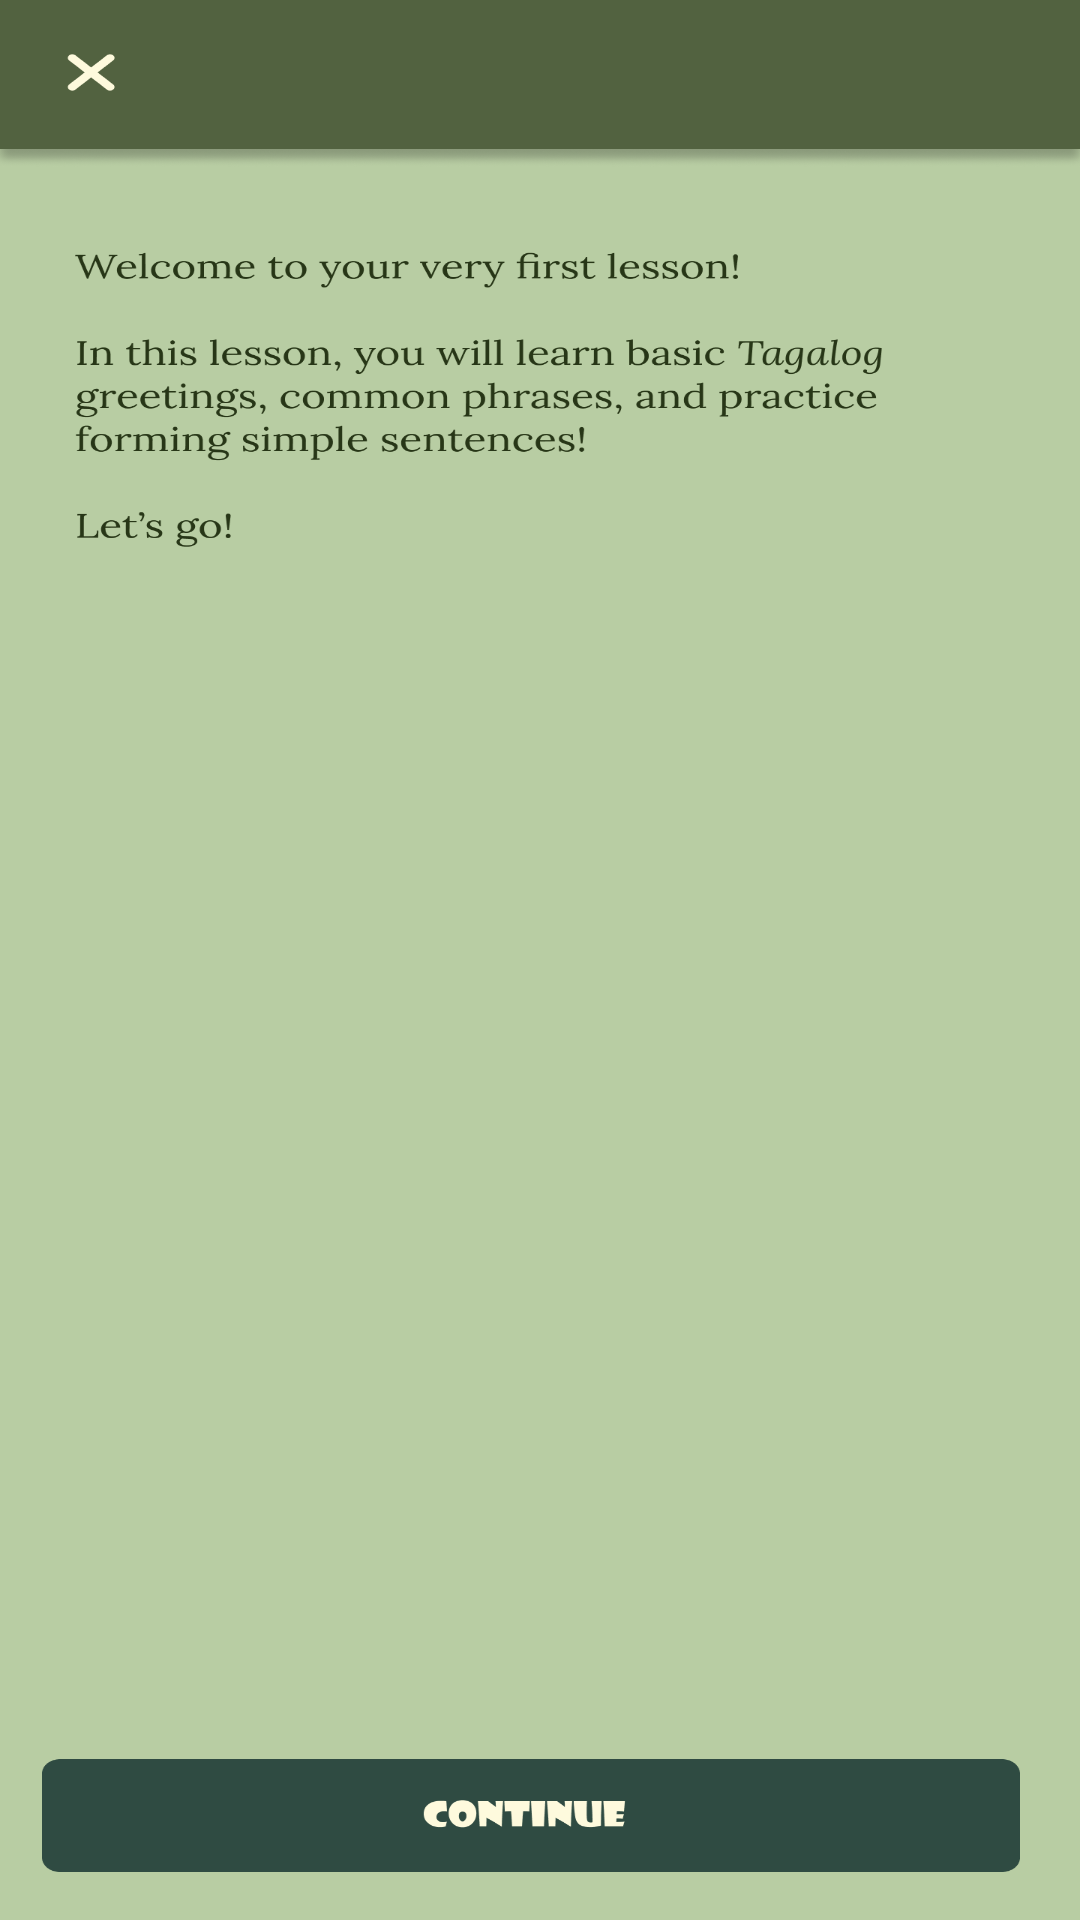

Android layout source for this screen:
<!-- AndroidManifest.xml: application theme Theme.Test_four -->
<!-- res/layout/activity_taga1.xml -->
<?xml version="1.0" encoding="utf-8"?>
<androidx.constraintlayout.widget.ConstraintLayout xmlns:android="http://schemas.android.com/apk/res/android"
    xmlns:app="http://schemas.android.com/apk/res-auto"
    xmlns:tools="http://schemas.android.com/tools"
    android:id="@+id/main"
    android:layout_width="match_parent"
    android:layout_height="match_parent"
    tools:context=".Taga1"
    android:background="@drawable/taga1">


    <Button
        android:id="@+id/back"
        android:layout_width="wrap_content"
        android:layout_height="wrap_content"
        app:layout_constraintBottom_toBottomOf="parent"
        app:layout_constraintEnd_toEndOf="parent"
        app:layout_constraintHorizontal_bias="0.0"
        app:layout_constraintStart_toStartOf="parent"
        app:layout_constraintTop_toTopOf="parent"
        app:layout_constraintVertical_bias="0.002"
        android:background="@android:color/transparent"/>

    <Button
        android:id="@+id/cont"
        android:layout_width="401dp"
        android:layout_height="66dp"
        app:layout_constraintBottom_toBottomOf="parent"
        app:layout_constraintEnd_toEndOf="parent"
        app:layout_constraintHorizontal_bias="1.0"
        app:layout_constraintStart_toStartOf="parent"
        app:layout_constraintTop_toTopOf="parent"
        app:layout_constraintVertical_bias="0.975"
        android:background="@android:color/transparent"/>
</androidx.constraintlayout.widget.ConstraintLayout>
<!-- resources referenced by this layout -->
<resources>
  <!-- drawable taga1: png bitmap (drawable, 95592 bytes) -->
  <style name="Theme.Test_four" parent="Base.Theme.Test_four" />
  <style name="Base.Theme.Test_four" parent="Theme.Material3.DayNight.NoActionBar">
  
          
          
      </style>
</resources>
